Labelled photos from "keras_recycling_model", an image-classification folder in seo2730/keras_recycling_model. The possible labels are: can, plastic.

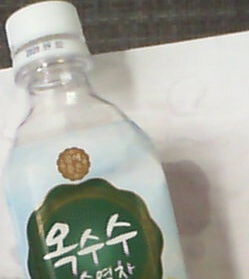
Label: plastic

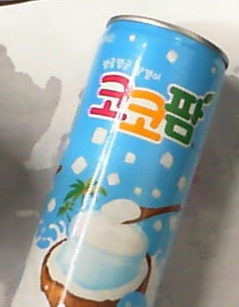
Label: can

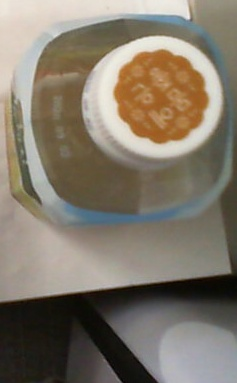
Label: plastic

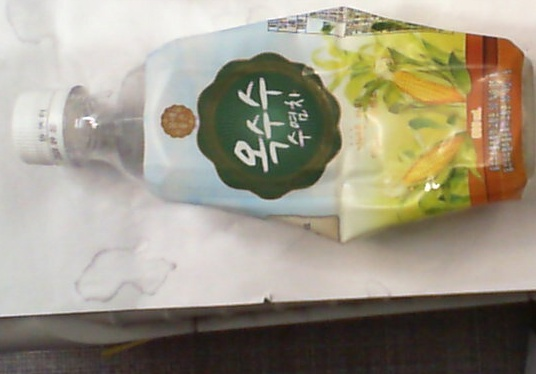
Label: plastic

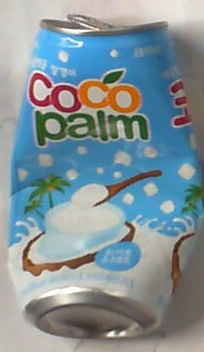
Label: can

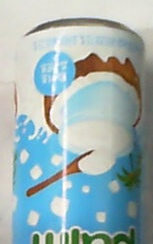
Label: can
